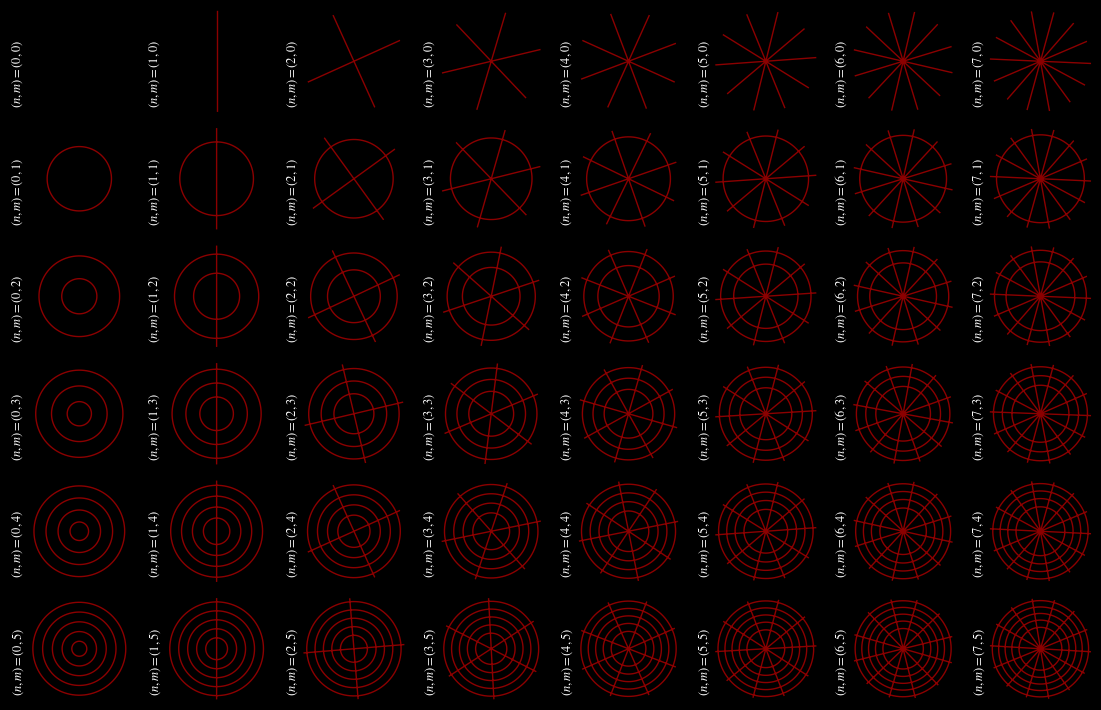

Python code for this plot:
import matplotlib.pyplot as plt
import numpy as np
import scipy.integrate as integrate
from scipy.special import jn, jnp_zeros

a = 1.0  # Radius of the plate
thickness = 1
color = 'darkred'
title = True
columns = 8
rows = 6

# Function to get the m-th zero of the derivative of the Bessel function of order n
def bessel_derivative_zero(n, m):
    if n == 0: #Redefine the first zero of J_0 prime to be 0
        zeros = list(jnp_zeros(n, m + 1))
        zeros.insert(0, 0)
        return zeros[m]
    else:
        return jnp_zeros(n, m + 1)[-1]  # Get the m-th zero, treating first zero as the 0th zero


# Initial function f(r, theta)
def f(r, theta):
    return r * np.cos(theta)

# Define the double integrals for coefficients a_nm and b_nm
def a_nm(n, m, a):
    z_nm = bessel_derivative_zero(n, m)
    numerator = integrate.dblquad(lambda theta, r: jn(n, z_nm * r * 1.0/a) * np.cos(n * theta) * 
                        f(r, theta) * r, 0, a, lambda r: 0, lambda r: 2 * np.pi)[0]
    denominator = integrate.quad(lambda r: jn(n, z_nm * r * 1.0/a) ** 2 * r, 0, a)[0]
    return numerator / (2 * np.pi * denominator)

def b_nm(n, m, a):
    z_nm = bessel_derivative_zero(n, m)
    numerator = integrate.dblquad(lambda theta, r: jn(n, z_nm * r * 1.0/a) * np.sin(n * theta) * 
                        f(r, theta) * r, 0, a, lambda r: 0, lambda r: 2 * np.pi)[0]
    denominator = integrate.quad(lambda r: jn(n, z_nm * r * 1.0/a) ** 2 * r, 0, a)[0]
    return numerator / (2 * np.pi * denominator)

# Define the function J_n(z_nm * r) * (a_nm * cos(n*theta) + b_nm * sin(n*theta))
def u(n, m, r, theta, a):
    z_nm = bessel_derivative_zero(n, m)
    A_nm = a_nm(n, m, a)
    B_nm = b_nm(n, m, a)
    return jn(n, z_nm * r * 1.0/a) * (A_nm * np.cos(n * theta) + B_nm * np.sin(n * theta))

plt.rcParams['mathtext.fontset'] = 'stix'
plt.rcParams['font.family'] = 'serif'

plt.rcParams['figure.facecolor'] = 'black'  # Set figure background to black
plt.rcParams['axes.facecolor'] = 'black'  # Set axes background to black
plt.rcParams['text.color'] = 'white'
plt.rcParams['axes.labelcolor'] = 'white'
plt.rcParams['xtick.color'] = 'white'
plt.rcParams['ytick.color'] = 'white'

# Plotting function in polar coordinates
def plot_polar_contour(n_max, m_max, a, resolution=100):
    r = np.linspace(0, a, resolution)
    theta = np.linspace(0, 2 * np.pi, resolution)
    R, Theta = np.meshgrid(r, theta)
    
    if n_max < 1 or m_max < 1:
        print("Columns or lines cannot be less than 1\n")
        return

    # Define fig and axis
    fig, axs = plt.subplots(m_max, n_max, figsize=(1.4* n_max, 1.2 * m_max), subplot_kw={'projection': 'polar'})
        
    for m in range(m_max):
        for n in range(n_max):
            Z = u(n, m, R, Theta, a)
            ax = axs[m, n] if m_max > 1 else axs[n]
            ax.contour(Theta, R, Z, levels=[0], colors=color, linewidths=thickness)
            ax.set_xticks([])
            ax.set_yticks([])
            ax.grid(False)
            
            plot_title = rf"$(n,m) = {n, m}$"
            if title:
                ax.set_title(plot_title, fontsize = 9, ha='center', rotation='vertical', x=-0.1, y=0)

    plt.tight_layout()
    plt.show()

plot_polar_contour(columns, rows, a)